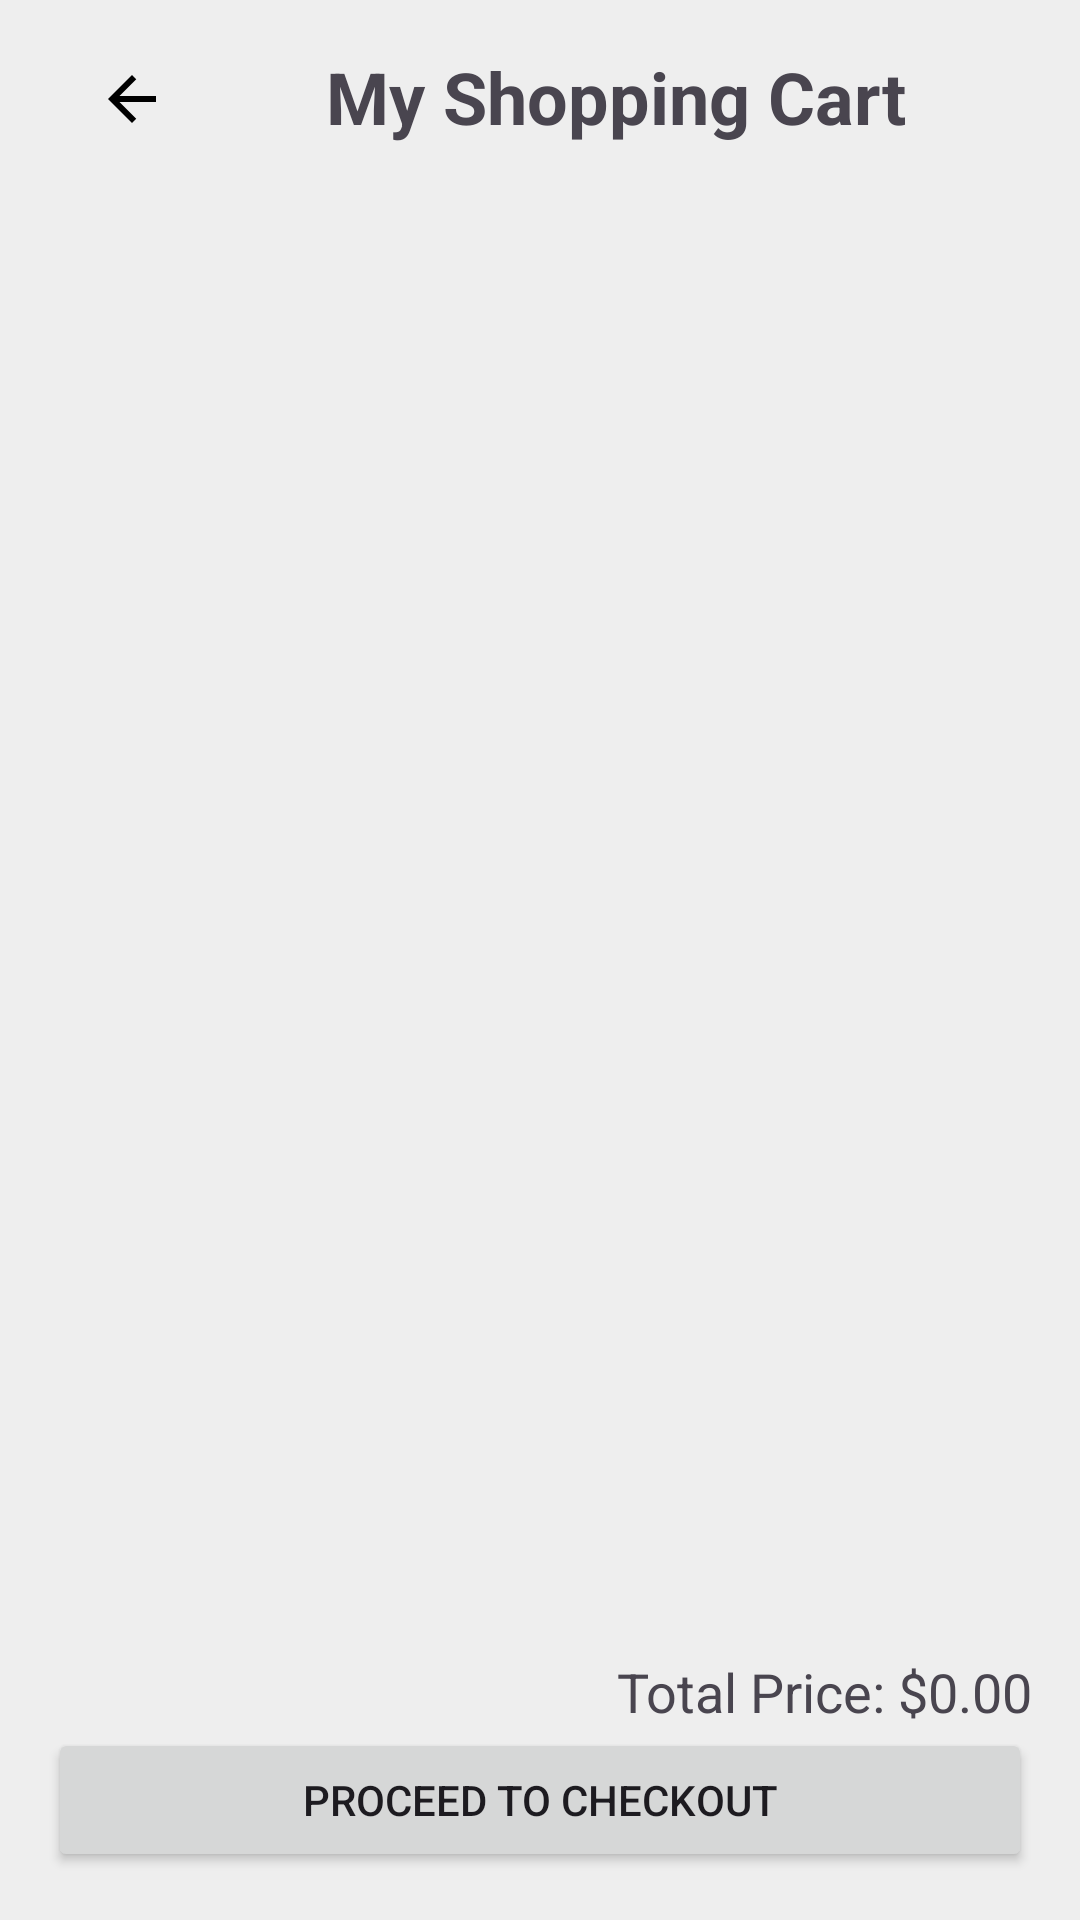

Write the Android layout XML for this screen, with the resource values it uses.
<!-- AndroidManifest.xml: application theme Theme.GrowCeries -->
<!-- res/layout/fragment_checkout.xml -->
<LinearLayout xmlns:android="http://schemas.android.com/apk/res/android"
    xmlns:app="http://schemas.android.com/apk/res-auto"
    android:layout_width="match_parent"
    android:layout_height="match_parent"
    android:background="@color/defaultBackground"
    android:orientation="vertical"
    android:padding="16dp">
    

    <LinearLayout
        android:layout_width="match_parent"
        android:layout_height="wrap_content"
        android:orientation="horizontal">

        <ImageButton
            android:id="@+id/btnBack"
            android:layout_width="wrap_content"
            android:layout_height="wrap_content"
            android:layout_centerVertical="true"
            android:layout_marginStart="16dp"
            android:layout_marginEnd="10dp"
            android:layout_marginTop="5dp"
            android:background="?android:attr/selectableItemBackground"
            android:contentDescription="Back Button"
            android:src="@drawable/baseline_arrow_back_24"
            app:layout_constraintStart_toStartOf="parent"
            app:layout_constraintTop_toTopOf="parent" />

        <TextView
            android:id="@+id/tvHeading"
            android:layout_width="match_parent"
            android:layout_height="wrap_content"
            android:layout_marginBottom="16dp"
            android:gravity="center"
            android:text="My Shopping Cart"
            android:textSize="24sp"
            android:textStyle="bold" />
    </LinearLayout>

    <androidx.recyclerview.widget.RecyclerView
        android:id="@+id/rvCartItems"
        android:layout_width="match_parent"
        android:layout_height="0dp"
        android:layout_marginBottom="16dp"
        android:layout_weight="1"
        android:scrollbars="vertical" />

    <TextView
        android:id="@+id/tvTotalPrice"
        android:layout_width="match_parent"
        android:layout_height="wrap_content"
        android:gravity="end"
        android:text="Total Price: $0.00"
        android:textSize="18sp" />

    <Button
        android:id="@+id/btnProceedToCheckout"
        android:layout_width="match_parent"
        android:layout_height="wrap_content"
        android:text="Proceed to Checkout" />

    <ProgressBar
        android:id="@+id/progressBar"
        android:layout_width="wrap_content"
        android:layout_height="wrap_content"
        android:layout_gravity="center"
        android:layout_marginTop="16dp"
        android:visibility="gone" />

</LinearLayout>
<!-- resources referenced by this layout -->
<resources>
  <color name="defaultBackground">#EEEEEE</color>
  <!-- drawable baseline_arrow_back_24 (drawable) -->
  <vector xmlns:android="http://schemas.android.com/apk/res/android" android:autoMirrored="true" android:height="24dp" android:tint="#000000" android:viewportHeight="24" android:viewportWidth="24" android:width="24dp">
  
  
  
      <path android:fillColor="@android:color/black" android:pathData="M20,11H7.83l5.59,-5.59L12,4l-8,8 8,8 1.41,-1.41L7.83,13H20v-2z"/>
      
  </vector>
  <style name="Theme.GrowCeries" parent="Base.Theme.GrowCeries" />
  <style name="Base.Theme.GrowCeries" parent="Theme.Material3.DayNight.NoActionBar">
          
           <item name="colorPrimary">@color/blue</item>
  
  
      </style>
  <color name="blue">#1266f8</color>
</resources>
